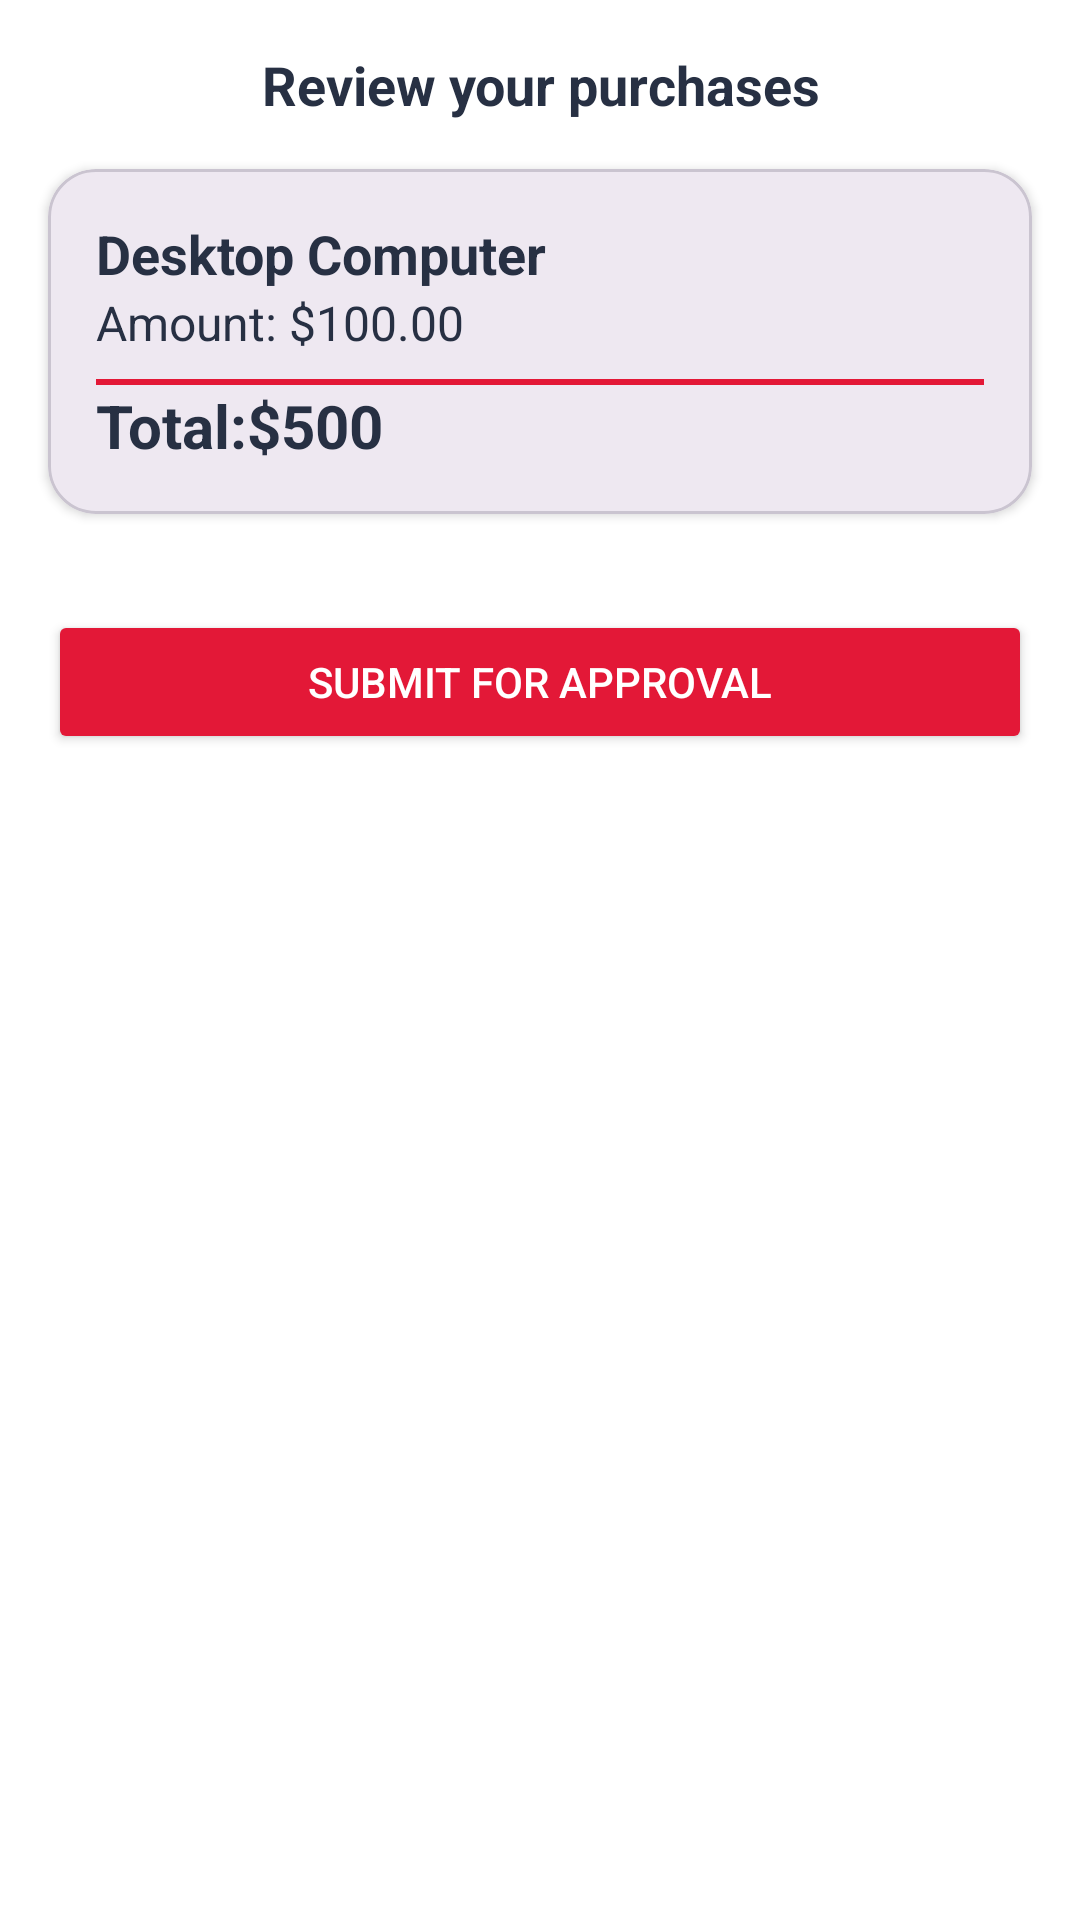

Reconstruct the res/layout file that produces this screen, plus the resources it refers to.
<!-- AndroidManifest.xml: application theme AppTheme -->
<!-- res/layout/activity_review_purchases.xml -->
<?xml version="1.0" encoding="utf-8"?>
<LinearLayout xmlns:android="http://schemas.android.com/apk/res/android"
    xmlns:app="http://schemas.android.com/apk/res-auto"
    android:layout_width="match_parent"
    android:layout_height="match_parent"
    android:orientation="vertical">

    <TextView
        android:id="@+id/txtlabel"
        android:layout_width="match_parent"
        android:layout_height="wrap_content"
        android:layout_marginTop="16dp"
        android:layout_marginStart="16dp"
        android:layout_marginEnd="16dp"
        android:gravity="center"
        android:textSize="18dp"
        android:textStyle="bold"
        android:textColor="@color/primaryBlue"
        android:text="Review your purchases"/>

    <com.google.android.material.card.MaterialCardView
        android:id="@+id/cardView"
        android:layout_width="match_parent"
        android:layout_height="wrap_content"
        android:layout_marginStart="16dp"
        android:layout_marginEnd="16dp"
        android:layout_marginTop="16dp"
        android:layout_marginBottom="16dp"
        app:cardCornerRadius="16dp"
        app:cardElevation="2dp">

        <LinearLayout
            android:layout_width="match_parent"
            android:layout_height="wrap_content"
            android:orientation="vertical"
            android:padding="16dp">

            
            <TextView
                android:id="@+id/txtItemName"
                android:layout_width="match_parent"
                android:layout_height="wrap_content"
                android:textSize="18sp"
                android:textStyle="bold"
                android:text="Desktop Computer"
                android:textColor="@color/primaryBlue"
                android:gravity="start"/>

            
            <TextView
                android:id="@+id/txtAmount"
                android:layout_width="match_parent"
                android:layout_height="wrap_content"
                android:textSize="16sp"
                android:text="Amount: $100.00"
                android:textColor="@color/primaryBlue"
                android:gravity="start"/>

            <View
                android:layout_width="match_parent"
                android:layout_height="2dp"
                android:layout_marginTop="8dp"
                android:background="@color/primaryRed"/>
            <TextView
                android:id="@+id/txtTotalAmount"
                android:layout_width="match_parent"
                android:layout_height="wrap_content"
                android:text="Total:$500"
                android:textColor="@color/primaryBlue"
                android:textSize="20sp"
                android:textStyle="bold"
                android:gravity="start"/>
        </LinearLayout>
    </com.google.android.material.card.MaterialCardView>

    <Button
        android:id="@+id/buttonSubmitForApproval"
        android:layout_width="match_parent"
        android:layout_height="wrap_content"
        android:layout_marginTop="16dp"
        android:layout_marginStart="16dp"
        android:layout_marginEnd="16dp"
        android:layout_marginBottom="16dp"
        android:backgroundTint="@color/primaryRed"
        android:text="Submit for approval"
        android:textColor="@color/white" />

</LinearLayout>
<!-- resources referenced by this layout -->
<resources>
  <color name="primaryBlue">#273043</color>
  <color name="primaryRed">#E31837</color>
  <color name="white">#FFFFFFFF</color>
  <style name="AppTheme" parent="AppTheme.Base">
      </style>
  <style name="AppTheme.Base" parent="Theme.Material3.Light.NoActionBar">
          <item name="colorPrimary">@color/primaryBlue</item>
          <item name="android:colorBackground">@color/white</item>
          <item name="android:textColorHint">@color/primaryBlue</item>
          <item name="colorAccent">@color/white</item>
  
  
      </style>
</resources>
